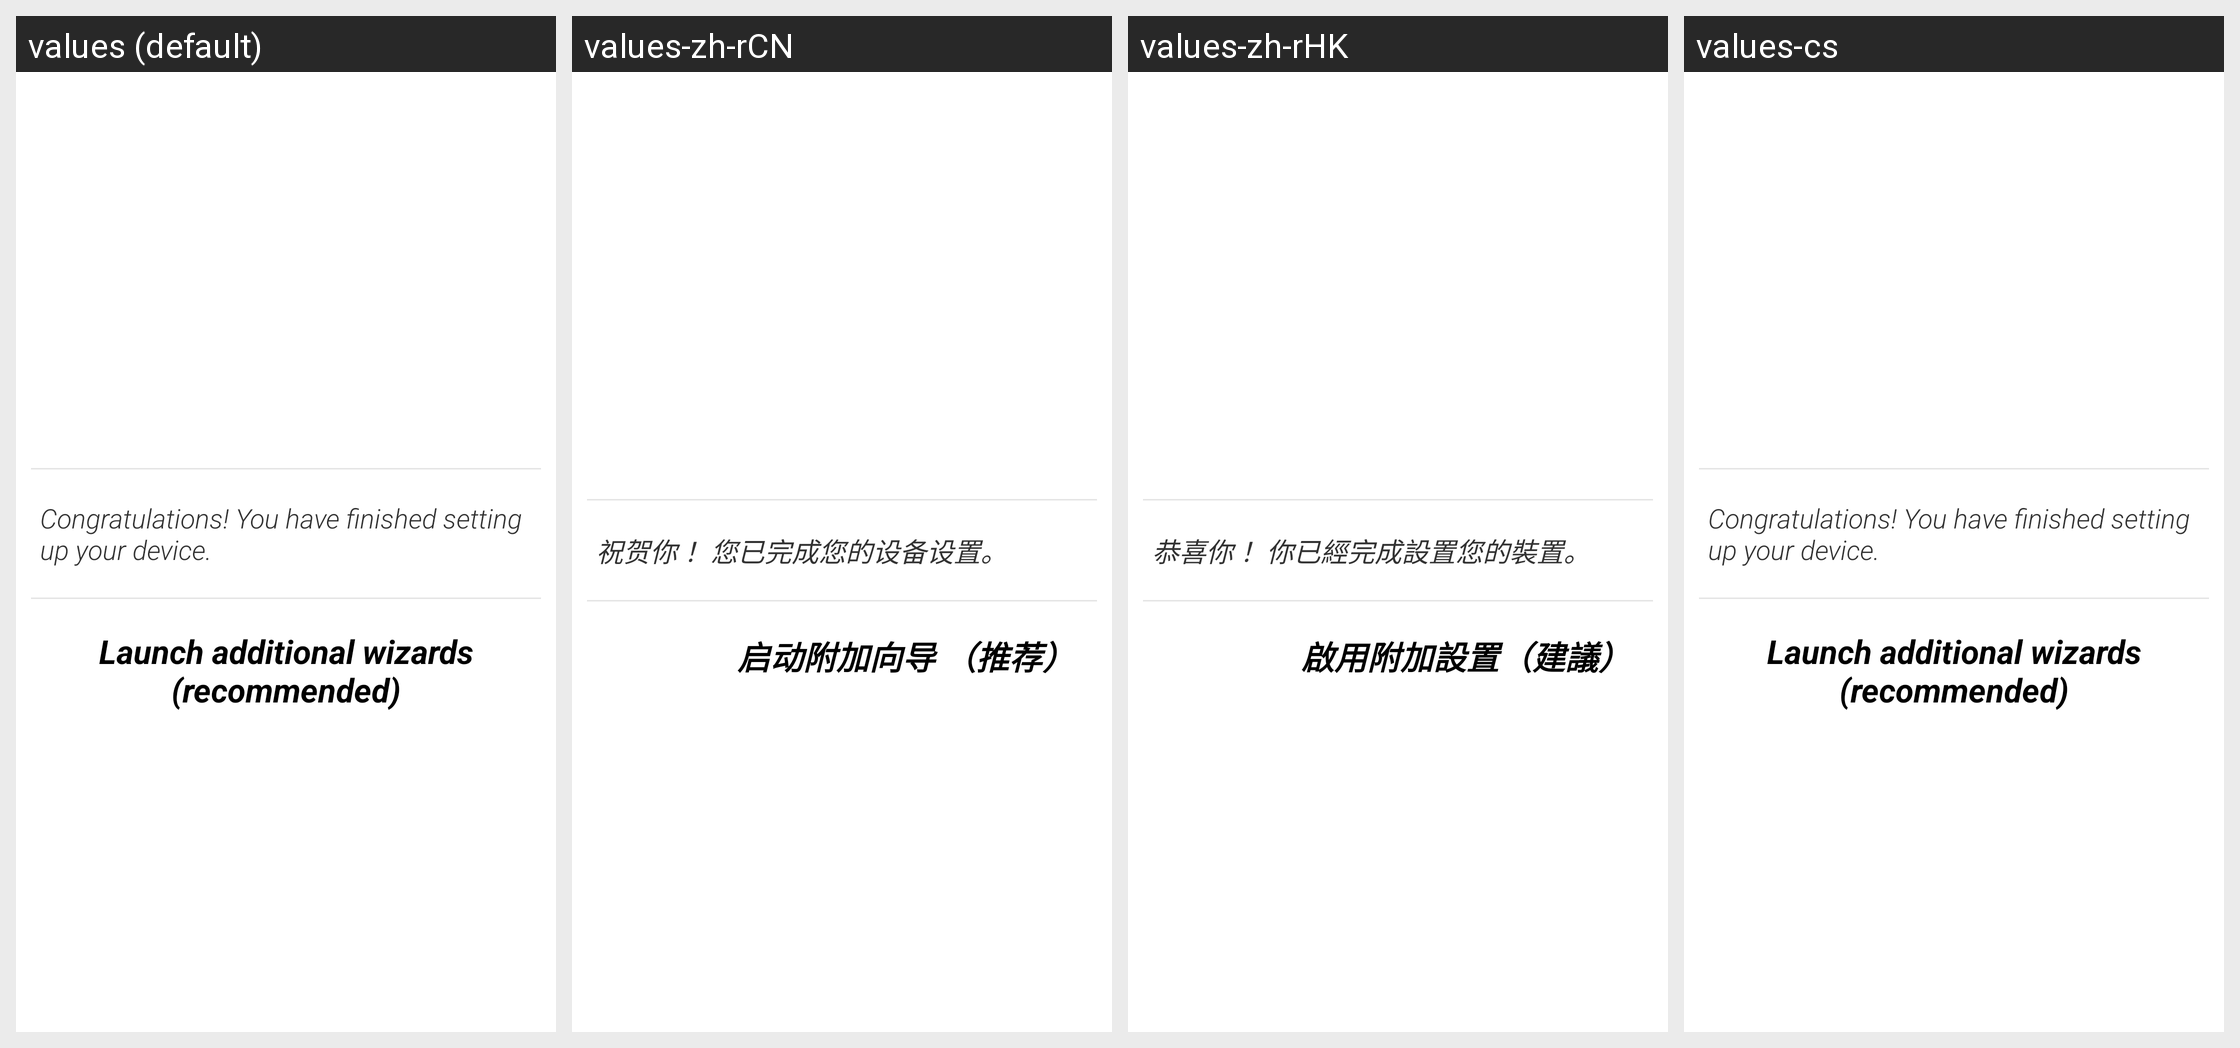

Locale-by-locale string values for the Android screen shown in this grid:
Android screen res/layout/setup_finished_page.xml rendered under 4 locales, left to right: values (default), values-zh-rCN, values-zh-rHK, values-cs. Device: Nexus 5 (rendered at 1080×1920; each locale shown at half size, 540×960, under a caption strip naming it); theme Theme.NamelessSetupWizard.
Other locales in the repository, not shown: values-ca, values-de, values-es, values-fr, values-it, values-pl, values-ro, values-ru, values-tr, values-uk.
Strings drawn on this screen, with the default value and each locale's value (text and hints the layout hard-codes, and strings that could not be matched under every locale, appear in the picture but are not listed):

setup_complete_summary
  values: Congratulations! You have finished setting up your device.
  values-zh-rCN: 祝贺你 ！您已完成您的设备设置。
  values-zh-rHK: 恭喜你 ！你已經完成設置您的裝置。
  values-cs: Congratulations! You have finished setting up your device.  [not translated; the default value is used]

btn_additional_wizards
  values: Launch additional wizards (recommended)
  values-zh-rCN: 启动附加向导 （推荐）
  values-zh-rHK: 啟用附加設置（建議）
  values-cs: Launch additional wizards (recommended)  [not translated; the default value is used]
